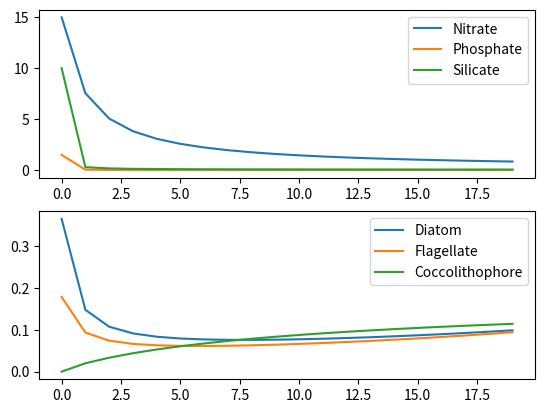

Write the Python code that produced this figure.
import matplotlib.pyplot as plt
import numpy as np 

t  = np.arange(20)
u = t / t[-1]  # or t / 19

# Parabolic decay from 20 to 0.1
#n = 20 - (20 - 0.1) * (u**2)
#p = 2 - (2 - 0.01) * (u**2)
#si = 10 - (10 - 0.05) * (u**2)

n  = 15 - 14.9 * (t / (t + 1)) 
p  = 1.5 - 1.49 * (t / (t + 0.025)) 
si = 10 - 9.95 * (t / (t + 0.025)) 

#n = n*0+0.1
#p = p*0+0.001
#si = si*0+0.05

plt.figure()
ax1 = plt.subplot(2,1,1)
ax1.plot(t,n,label='Nitrate')
ax1.plot(t,p,label='Phosphate')
ax1.plot(t,si,label='Silicate')
ax1.legend()
#plt.show()

nlimdia = np.zeros(20)
nlimfla = np.zeros(20)
nlimcoc = np.zeros(20)

rNdia = 0.5  ; rNfla = 0.5 ; rNcoc = 1.0
rPdia = 0.05 ; rPfla = 0.05 ; rPcoc = 0.0015
rSidia = 0.5 ; rSifla = 0.0 ; rSicoc = 0.0

upNdia = n/(n + rNdia)
upPdia = p/(p + rPdia)
upSidia = si/(si + rSidia)
upNfla = n/(n + rNfla)
upPfla = p/(p + rPfla)
upSifla = np.ones(20) # No silicate requirement for flagellates
upNcoc = n/(n + rNcoc)
upPcoc = p/(p + rPcoc)
upSicoc = np.ones(20) # No silicate requirement for coccolithophores

for i in range(20):
    nlimdia[i] = min(upNdia[i],upPdia[i],upSidia[i])
    nlimfla[i] = min(upNfla[i],upPfla[i],upSifla[i])
    nlimcoc[i] = min(upNcoc[i],upPcoc[i],upSicoc[i])

mu_dia = 0.62   ; mu_fla = 0.43   ; mu_coc = 0.4
#mu_dia = 0.8   ; mu_fla = 0.6   ; mu_coc = 0.74
TdepCoc = 0.4 * 0.1419 * t**0.8151
TdepFla = 0.43 * 1.67**(t/10.0)
TdepDia = 0.62 * 1.55**(t/10.0)    

grow_dia = TdepDia * mu_dia * nlimdia
grow_fla = TdepFla * mu_fla * nlimfla
grow_coc = TdepCoc * mu_coc * nlimcoc


ax2 = plt.subplot(2,1,2)
ax2.plot(t,grow_dia,label='Diatom')
ax2.plot(t,grow_fla,label='Flagellate')
ax2.plot(t,grow_coc,label='Coccolithophore')
ax2.legend()
plt.show()
